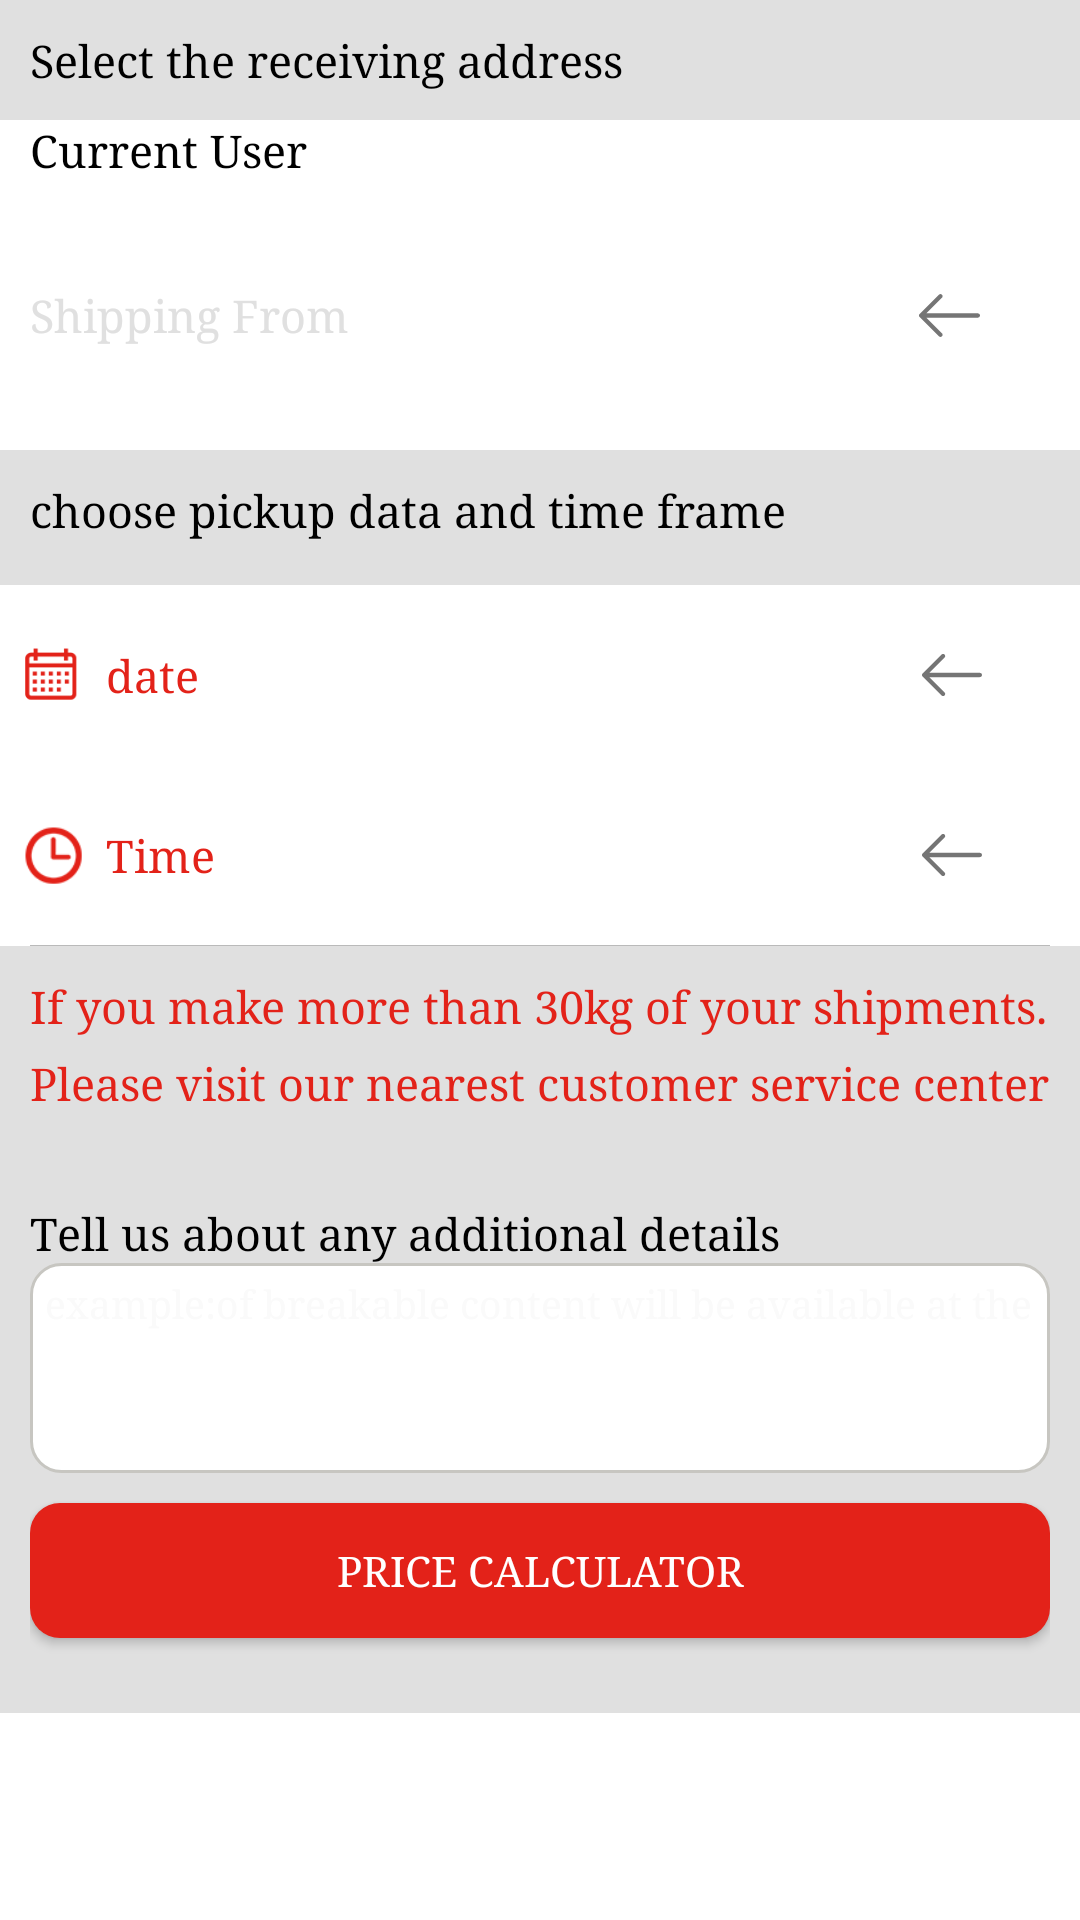

Layout XML and referenced resources for this Android screen:
<!-- AndroidManifest.xml: application theme AppTheme -->
<!-- res/layout/fragment_the_receipt.xml -->
<?xml version="1.0" encoding="utf-8"?>
<ScrollView xmlns:android="http://schemas.android.com/apk/res/android"
    android:layout_width="match_parent"
    android:layout_height="match_parent"
    android:background="@color/white"
    android:fillViewport="true">

    <LinearLayout
        android:layout_width="match_parent"
        android:layout_height="wrap_content"
        android:orientation="vertical">

        <TextView
            android:layout_width="match_parent"
            android:layout_height="wrap_content"
            android:background="@color/gray3"
            android:padding="10dp"
            android:text="@string/select_the_receiving_address"
            android:textColor="@color/black"
            android:textSize="15sp" />
        <TextView
            android:id="@+id/tv_user"
            android:layout_width="wrap_content"
            android:layout_height="wrap_content"
            android:clickable="false"
            android:longClickable="false"
            android:paddingLeft="10dp"
            android:paddingRight="10dp"
            android:text="@string/current_user"
            android:textColor="@color/black"
            android:textSize="15sp" />
        <LinearLayout
            android:layout_width="match_parent"
            android:layout_height="90dp"
            android:orientation="horizontal"
            android:weightSum="1">

            <LinearLayout
                android:id="@+id/ll_search_for_address"
                android:layout_width="0dp"
                android:layout_height="match_parent"
                android:layout_weight=".96"
                android:orientation="vertical">



                <TextView
                    android:id="@+id/tv_address"
                    android:layout_width="match_parent"
                    android:layout_height="90dp"
                    android:clickable="false"
                    android:longClickable="false"
                    android:paddingLeft="10dp"
                    android:paddingRight="10dp"
                    android:text="@string/address_from"
                    android:textColor="@color/gray3"
                    android:textSize="15sp"
                   android:gravity="center_vertical"
                    />
            </LinearLayout>

            <ImageView
                android:id="@+id/arrow3"
                android:layout_width="45dp"
                android:layout_height="match_parent"
                android:layout_marginLeft="15dp"
                android:layout_marginRight="15dp"
                android:layout_weight=".04"
                android:clickable="false"
                android:longClickable="false"
                android:padding="18dp"
                android:src="@drawable/ic_left_arrow"
                android:tint="@color/gray7" />
        </LinearLayout>
        <LinearLayout
            android:layout_width="match_parent"
            android:layout_height="45dp"
            android:orientation="horizontal"
            android:weightSum="1"
            android:visibility="gone"
            >

            <LinearLayout
                android:id="@+id/ll_search_for_addressto"
                android:layout_width="0dp"
                android:layout_height="match_parent"
                android:layout_weight=".96"
                android:orientation="vertical">



                <TextView
                    android:id="@+id/tv_addressto"
                    android:layout_width="match_parent"
                    android:layout_height="35dp"
                    android:clickable="false"
                    android:longClickable="false"
                    android:paddingLeft="10dp"
                    android:paddingRight="10dp"
                    android:text="@string/address_to"
                    android:textColor="@color/gray0"
                    android:textSize="15sp" />
            </LinearLayout>

            <ImageView
                android:id="@+id/arrow4"
                android:layout_width="70dp"
                android:layout_height="match_parent"
                android:layout_marginLeft="5dp"
                android:layout_marginRight="5dp"
                android:layout_weight=".04"
                android:clickable="false"
                android:longClickable="false"
                android:padding="10dp"
                android:src="@drawable/ic_left_arrow"
                android:tint="@color/gray2" />
        </LinearLayout>


        <TextView
            android:layout_width="match_parent"
            android:layout_height="45dp"
            android:background="@color/gray3"
            android:padding="10dp"
            android:text="@string/pickup_date_time"
            android:textColor="@color/black"
            android:textSize="15sp" />

        <LinearLayout
            android:id="@+id/ll_date"
            android:layout_width="match_parent"
            android:layout_height="60dp"
            android:orientation="horizontal"
            android:weightSum="1">

            <ImageView
                android:layout_width="20dp"
                android:layout_height="20dp"
                android:layout_gravity="center_vertical"
                android:layout_weight=".06"
                android:src="@drawable/date" />

            <TextView
                android:id="@+id/tv_date"
                android:layout_width="0dp"
                android:layout_height="match_parent"
                android:layout_weight=".91"
                android:gravity="center_vertical"
                android:text="@string/date"
                android:textColor="@color/colorPrimary"
                android:textSize="15sp" />

            <ImageView
                android:id="@+id/arrow1"
                android:layout_width="70dp"
                android:layout_height="match_parent"
                android:layout_marginLeft="5dp"
                android:layout_marginRight="5dp"
                android:layout_weight=".04"
                android:padding="20dp"
                android:src="@drawable/ic_left_arrow"
                android:tint="@color/gray7" />

        </LinearLayout>
        <LinearLayout
            android:id="@+id/ll_time"
            android:layout_width="match_parent"
            android:layout_height="60dp"
            android:orientation="horizontal"
            android:weightSum="1">

            <ImageView
                android:layout_width="20dp"
                android:layout_height="20dp"
                android:layout_gravity="center_vertical"
                android:layout_weight=".06"
                android:src="@drawable/timer" />

            <TextView
                android:id="@+id/tv_time"
                android:layout_width="0dp"
                android:layout_height="match_parent"
                android:layout_weight=".91"
                android:gravity="center_vertical"
                android:text="@string/time"
                android:textColor="@color/colorPrimary"
                android:textSize="15sp" />

            <ImageView
                android:id="@+id/arrow2"
                android:layout_width="70dp"
                android:layout_height="match_parent"
                android:layout_marginLeft="5dp"
                android:layout_marginRight="5dp"
                android:layout_weight=".04"
                android:padding="20dp"
                android:src="@drawable/ic_left_arrow"
                android:tint="@color/gray7" />

        </LinearLayout>

        <View
            android:layout_width="match_parent"
            android:layout_height="1px"
            android:layout_marginLeft="10dp"
            android:layout_marginRight="10dp"
            android:background="@color/gray4" />



        <TextView
            android:layout_width="match_parent"
            android:layout_height="45dp"
            android:background="@color/gray4"
            android:padding="10dp"
            android:text="@string/what_is_the_total_volume_of_all_your_shipments_with_us"
            android:textColor="@color/black"
            android:textSize="15sp"

           android:visibility="gone" />

       <androidx.recyclerview.widget.RecyclerView
           android:id="@+id/rec_bike"
           android:layout_width="match_parent"
           android:layout_height="140dp"
           android:layout_marginTop="8dp"
           android:padding="5dp"
           android:visibility="gone"
           >

       </androidx.recyclerview.widget.RecyclerView>

        <LinearLayout
            android:layout_width="match_parent"
            android:layout_height="wrap_content"
            android:background="@color/gray3"
            android:orientation="vertical"
            android:padding="10dp">

            <TextView
                android:layout_width="match_parent"
                android:layout_height="wrap_content"
                android:lineSpacingExtra="8dp"
                android:text="@string/if_you_make_more_than_30kg_of_your_shipments_please_visit_our_nearest_customer_service_center"
                android:textColor="@color/colorPrimary"
                android:textSize="15sp" />

            <TextView
                android:layout_width="match_parent"
                android:layout_height="wrap_content"
                android:layout_marginTop="30dp"
                android:text="@string/tell_us_about_any_additional_details"
                android:textColor="@color/black"
                android:textSize="15sp" />

            <EditText
                android:id="@+id/edt_desc"
                android:layout_width="match_parent"
                android:layout_height="70dp"
                android:background="@drawable/linear_shape"
                android:gravity="start"
                android:hint="@string/example_of_breakable_content_will_be_available_at_the_reception_center"
               android:padding="5dp"
                android:singleLine="true"
                android:textColorHint="@color/gray0"
                android:textSize="13sp"
                android:paddingLeft="8dp"
                android:paddingRight="8dp"

                />

            <Button
                android:id="@+id/bt_next"
                android:layout_width="match_parent"
                android:layout_height="45dp"
                android:layout_marginTop="10dp"
                android:layout_marginBottom="15dp"
                android:background="@drawable/button_shape"
                android:gravity="center"
                android:text="@string/price_calculate"
                android:textColor="@color/white"
                android:textSize="14sp" />
        </LinearLayout>

    </LinearLayout>
</ScrollView>
<!-- resources referenced by this layout -->
<resources>
  <color name="black">#000000</color>
  <color name="colorPrimary">#e32219</color>
  <color name="gray0">#FAFAFA</color>
  <color name="gray2">#EEEEEE</color>
  <color name="gray3">#E0E0E0</color>
  <color name="gray4">#bababa</color>
  <color name="gray7">#757575</color>
  <color name="white">#ffffff</color>
  <!-- drawable button_shape (drawable) -->
  <?xml version="1.0" encoding="UTF-8"?>
  <shape xmlns:android="http://schemas.android.com/apk/res/android">
  
      <corners android:radius="10dp"/>
      <solid android:color="@color/colorPrimary" />
  </shape>
  <!-- drawable date: png bitmap (drawable, 2178 bytes) -->
  <!-- drawable ic_left_arrow (drawable) -->
  <vector android:height="24dp" android:viewportHeight="31.494"
      android:viewportWidth="31.494" android:width="24dp" xmlns:android="http://schemas.android.com/apk/res/android">
      <path android:fillColor="#f0bc08" android:pathData="M10.273,5.009c0.444,-0.444 1.143,-0.444 1.587,0c0.429,0.429 0.429,1.143 0,1.571l-8.047,8.047h26.554c0.619,0 1.127,0.492 1.127,1.111c0,0.619 -0.508,1.127 -1.127,1.127H3.813l8.047,8.032c0.429,0.444 0.429,1.159 0,1.587c-0.444,0.444 -1.143,0.444 -1.587,0l-9.952,-9.952c-0.429,-0.429 -0.429,-1.143 0,-1.571L10.273,5.009z"/>
  </vector>
  <!-- drawable linear_shape (drawable) -->
  <?xml version="1.0" encoding="UTF-8"?>
  <shape xmlns:android="http://schemas.android.com/apk/res/android">
      <stroke android:width="1dp" android:color="#c7c6c1" />
  
      <corners android:radius="10dp"/>
      <solid android:color="@color/white" />
  </shape>
  <!-- drawable timer: png bitmap (drawable, 2116 bytes) -->
  <string name="address_from">Shipping  From</string>
  <string name="address_to">Shipping to</string>
  <string name="current_user">Current User</string>
  <string name="date">date</string>
  <string name="example_of_breakable_content_will_be_available_at_the_reception_center">example:of breakable content will be available at the reception center</string>
  <string name="if_you_make_more_than_30kg_of_your_shipments_please_visit_our_nearest_customer_service_center">If you make more than 30kg of your shipments. Please visit our nearest customer service center</string>
  <string name="pickup_date_time">choose pickup data and time frame</string>
  <string name="price_calculate">Price  Calculator</string>
  <string name="select_the_receiving_address">Select the receiving address</string>
  <string name="tell_us_about_any_additional_details">Tell us about any additional details</string>
  <string name="time">Time</string>
  <string name="what_is_the_total_volume_of_all_your_shipments_with_us">What is the total volume of all your shipments with us</string>
  <style name="AppTheme" parent="Theme.AppCompat.Light.NoActionBar">
          
          <item name="colorPrimary">@color/colorPrimary</item>
          <item name="colorPrimaryDark">@color/colorPrimaryDark</item>
          <item name="colorAccent">@color/colorAccent</item>
          <item name="android:typeface">serif</item>
  
  
      </style>
  <color name="colorPrimaryDark">#b31b14</color>
  <color name="colorAccent">#e32219</color>
</resources>
